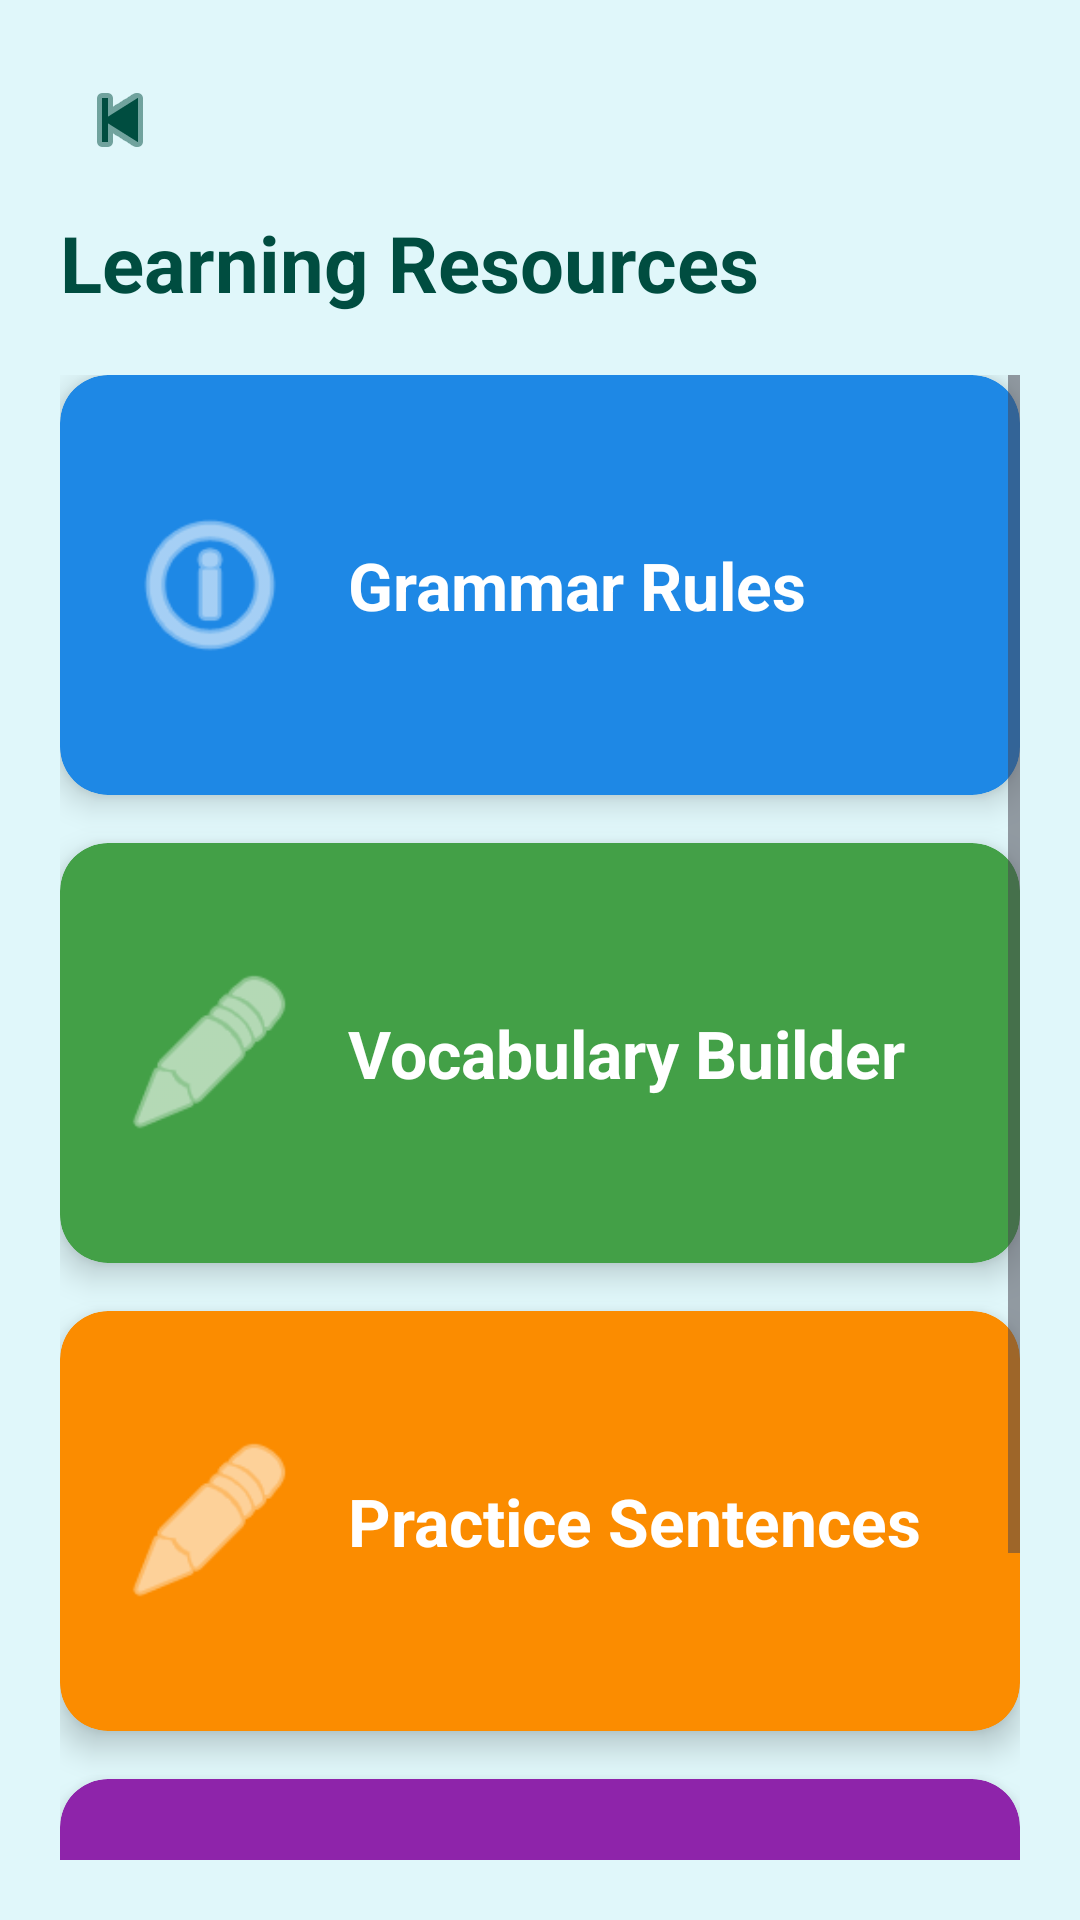

Write the Android layout XML for this screen, with the resource values it uses.
<!-- AndroidManifest.xml: application theme AppTheme -->
<!-- res/layout/activity_learning.xml -->
<?xml version="1.0" encoding="utf-8"?>
<LinearLayout xmlns:android="http://schemas.android.com/apk/res/android"
    xmlns:app="http://schemas.android.com/apk/res-auto"
    android:orientation="vertical"
    android:padding="20dp"
    android:background="@color/app_bg"
    android:layout_width="match_parent"
    android:layout_height="match_parent">

    
    <ImageButton
        android:id="@+id/btnBack"
        android:layout_width="40dp"
        android:layout_height="40dp"
        android:background="@android:color/transparent"
        android:src="@android:drawable/ic_media_previous"
        android:tint="@color/text_dark" />

    
    <TextView
        android:id="@+id/tvHeading"
        android:layout_width="wrap_content"
        android:layout_height="wrap_content"
        android:text="Learning Resources"
        android:textSize="26sp"
        android:textStyle="bold"
        android:textColor="@color/text_dark"
        android:layout_marginTop="10dp" />

    <ScrollView
        android:layout_width="match_parent"
        android:layout_height="match_parent"
        android:layout_marginTop="20dp">

        <LinearLayout
            android:orientation="vertical"
            android:layout_width="match_parent"
            android:layout_height="wrap_content">

            
            <androidx.cardview.widget.CardView
                android:id="@+id/cardGrammar"
                android:layout_width="match_parent"
                android:layout_height="140dp"
                app:cardCornerRadius="16dp"
                app:cardElevation="6dp"
                android:layout_marginBottom="16dp"
                app:cardBackgroundColor="#1E88E5">

                <LinearLayout
                    android:orientation="horizontal"
                    android:gravity="center_vertical"
                    android:padding="20dp"
                    android:layout_width="match_parent"
                    android:layout_height="match_parent">

                    <ImageView
                        android:layout_width="60dp"
                        android:layout_height="60dp"
                        android:src="@android:drawable/ic_menu_info_details"
                        android:tint="@android:color/white" />

                    <TextView
                        android:text="Grammar Rules"
                        android:layout_width="wrap_content"
                        android:layout_height="wrap_content"
                        android:textSize="22sp"
                        android:textStyle="bold"
                        android:textColor="@android:color/white"
                        android:layout_marginStart="16dp" />
                </LinearLayout>
            </androidx.cardview.widget.CardView>

            
            <androidx.cardview.widget.CardView
                android:id="@+id/cardVocabulary"
                android:layout_width="match_parent"
                android:layout_height="140dp"
                app:cardCornerRadius="16dp"
                app:cardElevation="6dp"
                android:layout_marginBottom="16dp"
                app:cardBackgroundColor="#43A047">

                <LinearLayout
                    android:orientation="horizontal"
                    android:gravity="center_vertical"
                    android:padding="20dp"
                    android:layout_width="match_parent"
                    android:layout_height="match_parent">

                    <ImageView
                        android:layout_width="60dp"
                        android:layout_height="60dp"
                        android:src="@android:drawable/ic_menu_edit"
                        android:tint="@android:color/white" />

                    <TextView
                        android:text="Vocabulary Builder"
                        android:layout_width="wrap_content"
                        android:layout_height="wrap_content"
                        android:textSize="22sp"
                        android:textStyle="bold"
                        android:textColor="@android:color/white"
                        android:layout_marginStart="16dp" />
                </LinearLayout>
            </androidx.cardview.widget.CardView>

            
            <androidx.cardview.widget.CardView
                android:id="@+id/cardPractice"
                android:layout_width="match_parent"
                android:layout_height="140dp"
                app:cardCornerRadius="16dp"
                app:cardElevation="6dp"
                android:layout_marginBottom="16dp"
                app:cardBackgroundColor="#FB8C00">

                <LinearLayout
                    android:orientation="horizontal"
                    android:gravity="center_vertical"
                    android:padding="20dp"
                    android:layout_width="match_parent"
                    android:layout_height="match_parent">

                    <ImageView
                        android:layout_width="60dp"
                        android:layout_height="60dp"
                        android:src="@android:drawable/ic_menu_edit"
                        android:tint="@android:color/white" />

                    <TextView
                        android:text="Practice Sentences"
                        android:layout_width="wrap_content"
                        android:layout_height="wrap_content"
                        android:textSize="22sp"
                        android:textStyle="bold"
                        android:textColor="@android:color/white"
                        android:layout_marginStart="16dp" />
                </LinearLayout>
            </androidx.cardview.widget.CardView>

            
            <androidx.cardview.widget.CardView
                android:id="@+id/cardAudio"
                android:layout_width="match_parent"
                android:layout_height="140dp"
                app:cardCornerRadius="16dp"
                app:cardElevation="6dp"
                android:layout_marginBottom="16dp"
                app:cardBackgroundColor="#8E24AA">

                <LinearLayout
                    android:orientation="horizontal"
                    android:gravity="center_vertical"
                    android:padding="20dp"
                    android:layout_width="match_parent"
                    android:layout_height="match_parent">

                    <ImageView
                        android:layout_width="60dp"
                        android:layout_height="60dp"
                        android:src="@android:drawable/ic_btn_speak_now"
                        android:tint="@android:color/white" />

                    <TextView
                        android:text="Audio Lessons"
                        android:layout_width="wrap_content"
                        android:layout_height="wrap_content"
                        android:textSize="22sp"
                        android:textStyle="bold"
                        android:textColor="@android:color/white"
                        android:layout_marginStart="16dp" />
                </LinearLayout>
            </androidx.cardview.widget.CardView>

        </LinearLayout>
    </ScrollView>
</LinearLayout>
<!-- resources referenced by this layout -->
<resources>
  <color name="app_bg">#E0F7FA</color>
  <color name="text_dark">#004D40</color>
  <style name="AppTheme" parent="Theme.Material3.Light.NoActionBar">
          <item name="android:windowBackground">@color/app_bg</item>
          <item name="android:statusBarColor">@color/app_bg</item>
          <item name="android:navigationBarColor">@color/app_bg</item>
          <item name="android:fontFamily">sans-serif</item>
      </style>
</resources>
